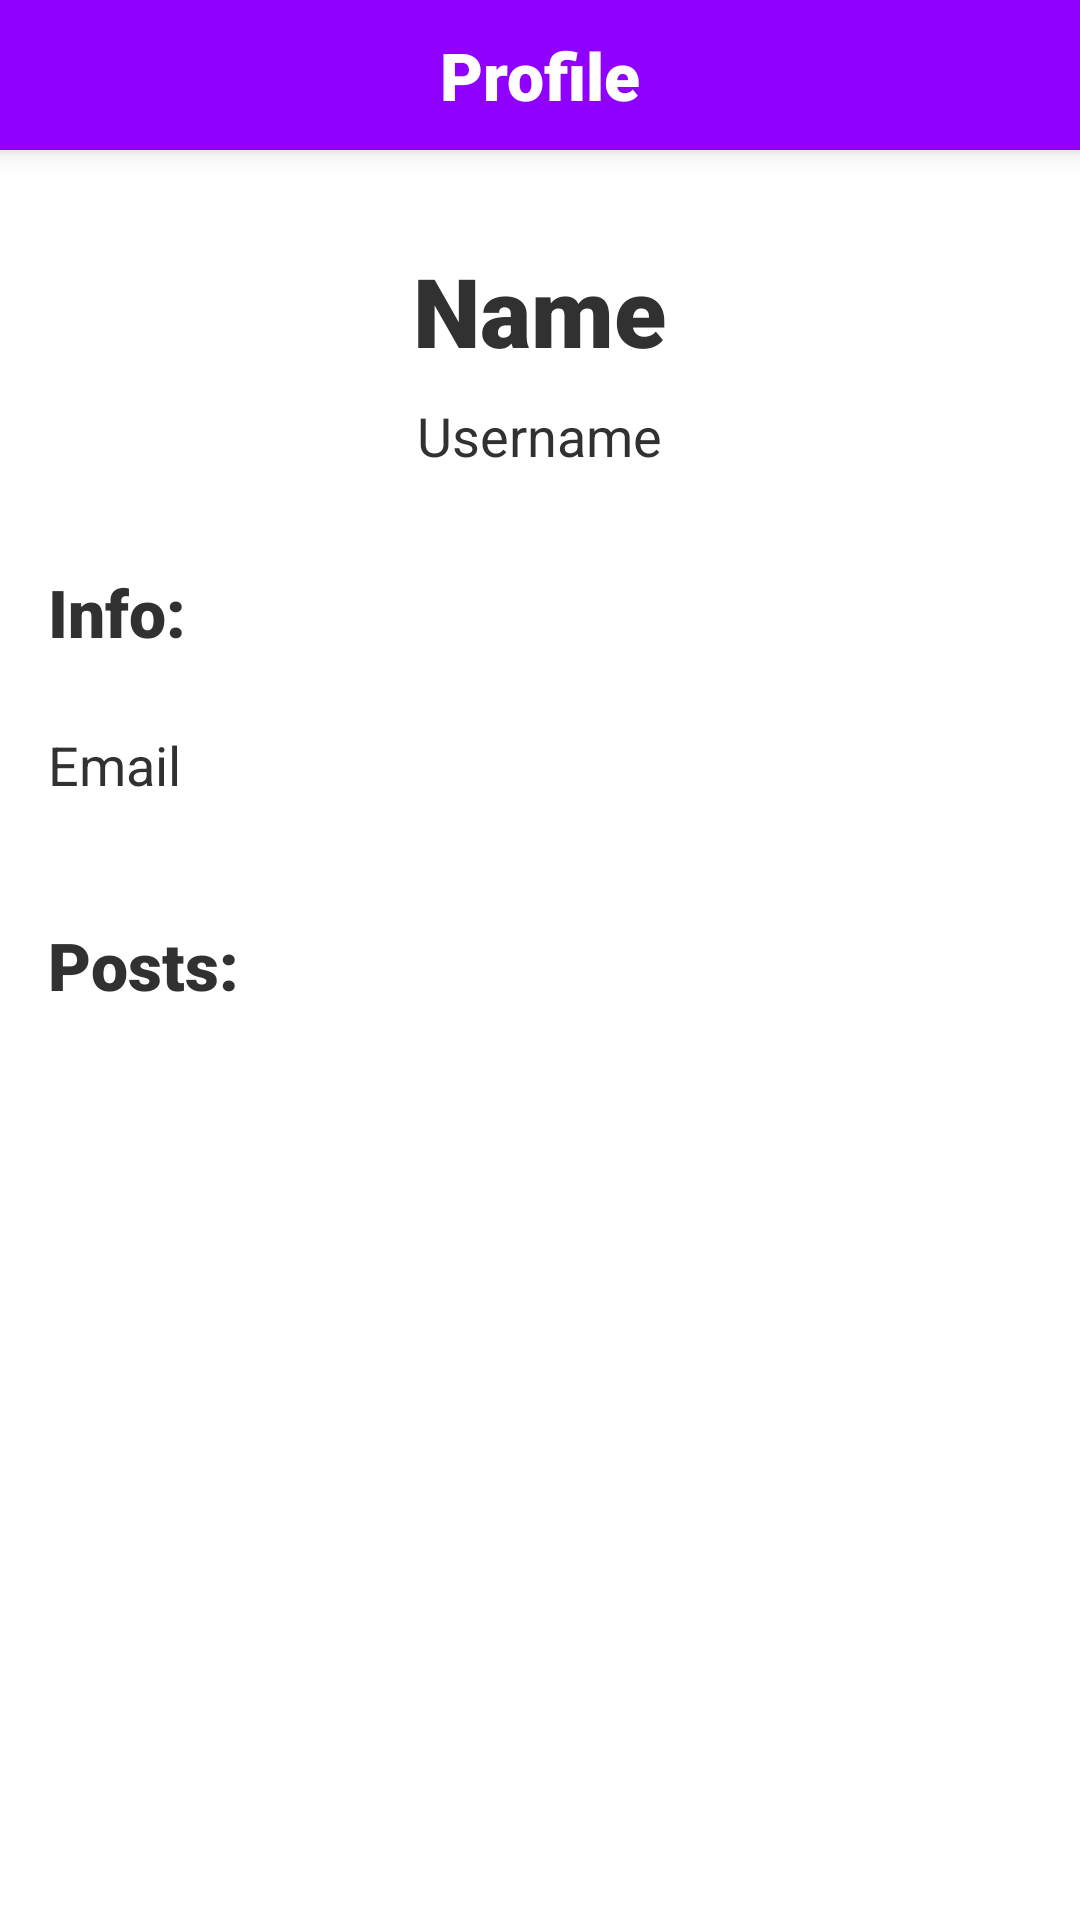

Layout XML and referenced resources for this Android screen:
<!-- AndroidManifest.xml: application theme AppTheme -->
<!-- res/layout/fragment_profile.xml -->
<?xml version="1.0" encoding="utf-8"?>
<RelativeLayout xmlns:android="http://schemas.android.com/apk/res/android"
    xmlns:tools="http://schemas.android.com/tools"
    android:layout_width="match_parent"
    android:layout_height="match_parent"
    android:background="#fff"
    tools:context=".Pages.ProfileFragment">

    <LinearLayout
        android:id="@+id/head"
        android:elevation="5dp"
        android:layout_alignParentTop="true"
        android:layout_centerHorizontal="true"
        android:gravity="center"
        android:background="@color/colorPrimary"
        android:layout_width="match_parent"
        android:layout_height="50dp">

        <TextView
            android:text="Profile"
            android:fontFamily="sans-serif-black"
            android:textSize="22sp"
            android:textColor="#fff"
            android:layout_width="wrap_content"
            android:layout_height="wrap_content"/>

    </LinearLayout>

    <LinearLayout
        android:layout_width="match_parent"
        android:layout_height="wrap_content"
        android:layout_below="@+id/head"
        android:layout_centerHorizontal="true"
        android:orientation="vertical">

        <LinearLayout
            android:layout_width="match_parent"
            android:layout_height="wrap_content"
            android:layout_marginStart="16dp"
            android:layout_marginTop="32dp"
            android:layout_marginEnd="16dp"
            android:gravity="center"
            android:orientation="vertical">

            <TextView
                android:id="@+id/name"
                android:layout_width="wrap_content"
                android:layout_height="wrap_content"
                android:fontFamily="sans-serif-black"
                android:text="Name"
                android:textColor="#313131"
                android:textSize="32sp" />

            <TextView
                android:id="@+id/username"
                android:layout_width="wrap_content"
                android:layout_height="wrap_content"
                android:layout_marginTop="8dp"
                android:fontFamily="sans-serif"
                android:text="Username"
                android:textColor="#313131"
                android:textSize="18sp" />

        </LinearLayout>

        <LinearLayout
            android:layout_width="match_parent"
            android:layout_height="wrap_content"
            android:layout_marginStart="16dp"
            android:layout_marginTop="32dp"
            android:gravity="start"
            android:orientation="vertical">

            <TextView
                android:layout_width="wrap_content"
                android:layout_height="wrap_content"
                android:layout_marginBottom="16dp"
                android:fontFamily="sans-serif-black"
                android:text="Info:"
                android:textColor="#313131"
                android:textSize="22dp" />


            <TextView
                android:id="@+id/email"
                android:layout_width="wrap_content"
                android:layout_height="wrap_content"
                android:layout_marginTop="8dp"
                android:fontFamily="sans-serif"
                android:text="Email"
                android:textColor="#313131"
                android:textSize="18sp" />

        </LinearLayout>

        <TextView
            android:layout_width="wrap_content"
            android:layout_height="wrap_content"
            android:layout_marginStart="16dp"
            android:layout_marginTop="40dp"
            android:layout_marginBottom="16dp"
            android:fontFamily="sans-serif-black"
            android:text="Posts:"
            android:textColor="#313131"
            android:textSize="22dp" />

        <androidx.recyclerview.widget.RecyclerView
            android:id="@+id/rv"
            android:layout_width="match_parent"
            android:layout_height="wrap_content"/>

    </LinearLayout>

</RelativeLayout>
<!-- resources referenced by this layout -->
<resources>
  <color name="colorPrimary">#8F00FF</color>
  <style name="AppTheme" parent="Theme.AppCompat.Light.NoActionBar">
          
          <item name="colorPrimary">@color/colorPrimary</item>
          <item name="colorPrimaryDark">#8F00FF</item>
          <item name="colorAccent">@color/colorAccent</item>
      </style>
  <color name="colorAccent">#50008F</color>
</resources>
